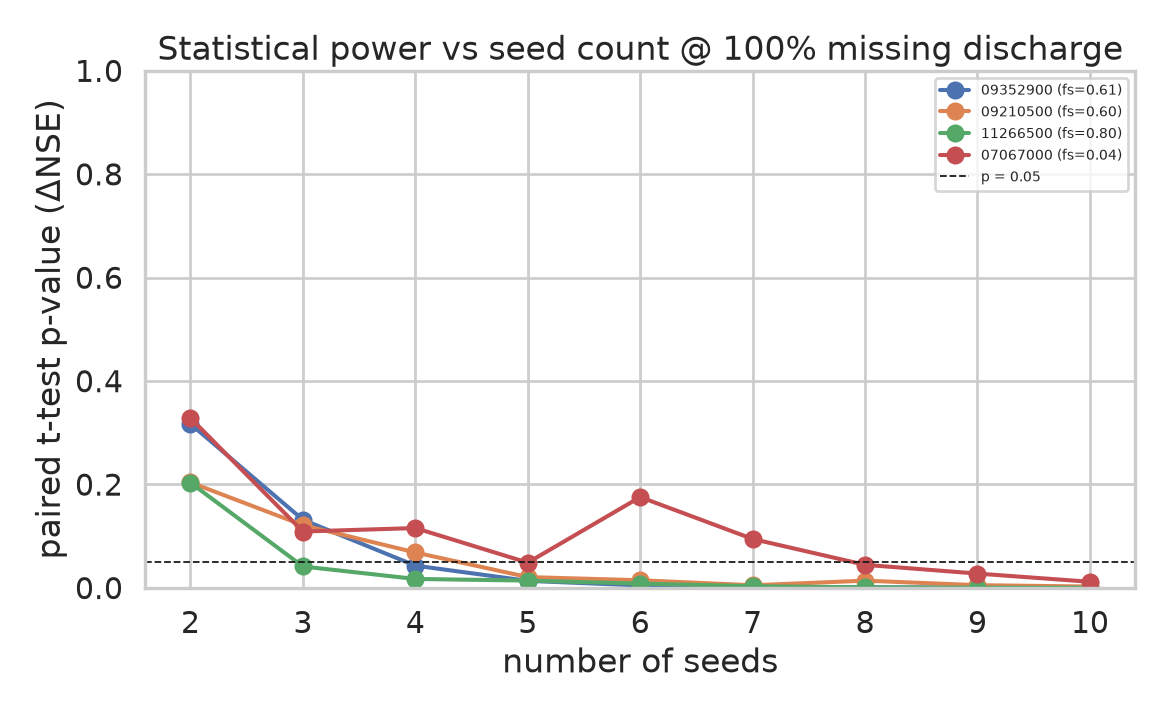

Values plotted in this chart, from the file beside it:
gauge, n_seeds, paired_p_NSE, dNSE_mean
09352900, 2, 0.3169, 0.1771
09352900, 3, 0.1316, 0.1516
09352900, 4, 0.04287, 0.1473
09352900, 5, 0.01346, 0.1432
09352900, 6, 0.004629, 0.1375
09352900, 7, 0.001155, 0.1387
09352900, 8, 0.001092, 0.127
09352900, 9, 0.0002925, 0.1283
09352900, 10, 9.020938816118737e-05, 0.136
09210500, 2, 0.2037, 0.1271
09210500, 3, 0.1211, 0.09827
09210500, 4, 0.06831, 0.1413
09210500, 5, 0.02071, 0.1466
09210500, 6, 0.01463, 0.1311
09210500, 7, 0.00489, 0.1314
09210500, 8, 0.01382, 0.1101
09210500, 9, 0.005102, 0.1156
09210500, 10, 0.002416, 0.1133
11266500, 2, 0.2032, 0.3665
11266500, 3, 0.04123, 0.42
11266500, 4, 0.01714, 0.3735
11266500, 5, 0.01397, 0.3244
11266500, 6, 0.008128, 0.2956
11266500, 7, 0.003137, 0.2847
11266500, 8, 0.0008339, 0.2922
11266500, 9, 0.0002436, 0.2895
11266500, 10, 5.9197573236087405e-05, 0.2974
07067000, 2, 0.3283, -0.001627
07067000, 3, 0.1088, -0.001513
07067000, 4, 0.1155, -0.001155
07067000, 5, 0.04866, -0.001142
07067000, 6, 0.1754, -0.0007781
07067000, 7, 0.09444, -0.0008346
07067000, 8, 0.04442, -0.001096
07067000, 9, 0.0275, -0.001066
07067000, 10, 0.01166, -0.001146
